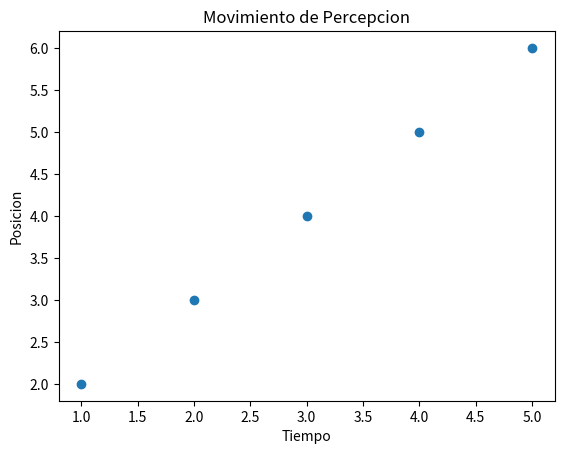

Recreate this plot in Python.
# Importar la libreria necesaria para graficos
import matplotlib.pyplot as plt  # Importa la biblioteca matplotlib y renombrala como plt

# Datos de ejemplo para el movimiento de percepcion
x = [1, 2, 3, 4, 5]  # Lista de valores para el eje x (tiempo)
y = [2, 3, 4, 5, 6]  # Lista de valores para el eje y (posicion)

# Crear un grafico de dispersion para visualizar el movimiento de percepcion
plt.scatter(x, y)  # Crea un grafico de dispersion con los datos proporcionados
plt.xlabel('Tiempo')  # Etiqueta del eje x
plt.ylabel('Posicion')  # Etiqueta del eje y
plt.title('Movimiento de Percepcion')  # Titulo del grafico
plt.show()  # Muestra el grafico


